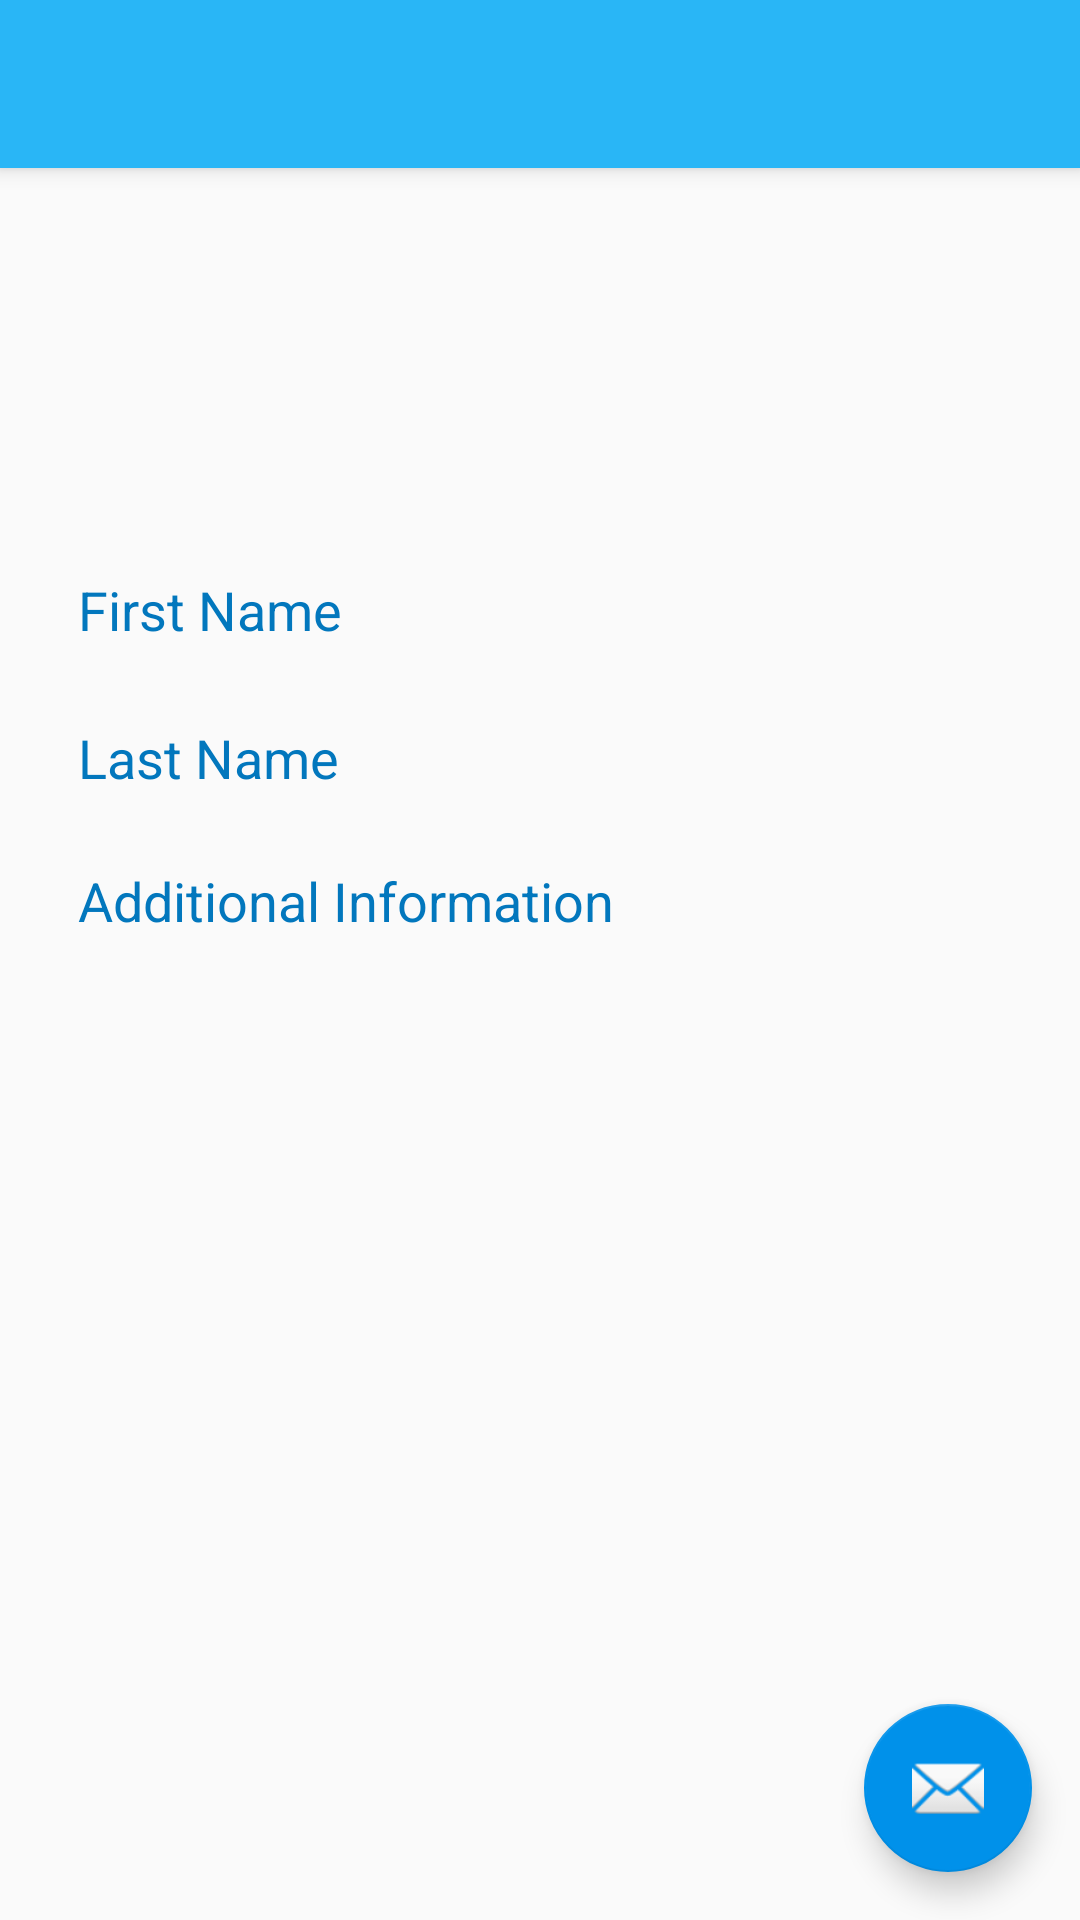

Write the Android layout XML for this screen, with the resource values it uses.
<!-- AndroidManifest.xml: application theme AppTheme -->
<!-- res/layout/activity_profile_new.xml -->
<?xml version="1.0" encoding="utf-8"?>

<android.support.design.widget.CoordinatorLayout xmlns:android="http://schemas.android.com/apk/res/android"
    xmlns:app="http://schemas.android.com/apk/res-auto"
    xmlns:tools="http://schemas.android.com/tools"
    android:layout_width="match_parent"
    android:layout_height="match_parent"
    tools:context="com.guinproductions.behaviorrolodex.activity.ProfileNew">

    <android.support.design.widget.AppBarLayout
        android:layout_width="match_parent"
        android:layout_height="wrap_content"
        android:theme="@style/AppTheme.AppBarOverlay">

        <android.support.v7.widget.Toolbar
            android:id="@+id/toolbar"
            android:layout_width="match_parent"
            android:layout_height="?attr/actionBarSize"
            android:background="?attr/colorPrimary"
            app:popupTheme="@style/AppTheme.PopupOverlay" />

    </android.support.design.widget.AppBarLayout>

    <include layout="@layout/content_profile_new" />

    <android.support.design.widget.FloatingActionButton
        android:id="@+id/profile_save"
        android:layout_width="wrap_content"
        android:layout_height="wrap_content"
        android:layout_gravity="bottom|end"
        android:layout_margin="@dimen/fab_margin"
        app:srcCompat="@android:drawable/ic_dialog_email" />

</android.support.design.widget.CoordinatorLayout>
<!-- res/layout/content_profile_new.xml (included above) -->
<?xml version="1.0" encoding="utf-8"?>


<RelativeLayout xmlns:android="http://schemas.android.com/apk/res/android"
    xmlns:app="http://schemas.android.com/apk/res-auto"
    android:layout_width="match_parent"
    android:layout_height="match_parent"
    xmlns:tools="http://schemas.android.com/tools"
    tools:context=".activity.ProfileNew"
    tools:showIn="@layout/activity_profile_new"
    android:paddingTop="55dp"
    >


    <ImageView
        android:id="@+id/view_image"
        android:layout_width="100dp"
        android:layout_height="100dp"
        android:scaleType="centerCrop"
        android:layout_centerHorizontal="true"
        android:layout_marginTop="10dp"
        android:clickable="true"
        app:srcCompat="@drawable/profile_new_image"
        android:onClick="selectImage"/>



    <android.support.design.widget.TextInputLayout
        android:id="@+id/edit_fname_wrapper"
        android:layout_width="match_parent"
        android:layout_height="wrap_content"
        android:layout_below="@+id/view_image"
        android:textColorHint="@color/colorPrimaryDarker"
        android:layout_marginTop="16dp">
        <EditText
            android:layout_width="match_parent"
            android:layout_height="wrap_content"
            android:id="@+id/edit_fname"
            android:background="@drawable/apptheme_edit_text_holo_light"
            android:hint="@string/fname"

            android:inputType="textPersonName"
            android:maxLines="1"
            android:layout_marginRight="15dp"
            android:layout_marginLeft="18dp"
            android:layout_marginTop="10dp"
            android:layout_marginBottom="5dp"
            android:paddingBottom="5dp"
            android:paddingRight="4dp"
            android:paddingLeft="8dp"
            android:layout_alignParentTop="true"
            />
    </android.support.design.widget.TextInputLayout>

    <android.support.design.widget.TextInputLayout
        android:layout_width="match_parent"
        android:layout_height="wrap_content"
        android:id="@+id/edit_lname_wrapper"
        android:textColorHint="@color/colorPrimaryDarker"
        android:layout_marginTop="@dimen/margin_top_wrapper"
        android:layout_below="@+id/edit_fname_wrapper"
       >

        <EditText
            android:layout_width="match_parent"
            android:layout_height="wrap_content"
            android:id="@+id/edit_lname"
            android:hint="@string/lname"
            android:background="@drawable/apptheme_edit_text_holo_light"
            android:inputType="textPersonName"
            android:layout_marginRight="15dp"
            android:layout_marginLeft="18dp"
            android:layout_marginTop="5dp"
            android:layout_marginBottom="5dp"
            android:paddingBottom="5dp"
            android:paddingRight="4dp"
            android:paddingLeft="8dp"
            android:layout_below="@+id/edit_fname"
            android:maxLines="1" />
    </android.support.design.widget.TextInputLayout>

    <android.support.design.widget.TextInputLayout
        android:layout_width="match_parent"
        android:layout_height="wrap_content"
        android:id="@+id/edit_note_wrapper"
        android:textColorHint="@color/colorPrimaryDarker"
        android:layout_marginTop="@dimen/margin_top_wrapper"
        android:layout_below="@+id/edit_lname_wrapper">

        <EditText
            android:layout_width="match_parent"
            android:layout_height="wrap_content"
            android:id="@+id/edit_note"
            android:hint="@string/notes"
            android:inputType="textMultiLine"
            android:background="@drawable/apptheme_edit_text_holo_light"
            android:layout_marginRight="15dp"
            android:layout_marginLeft="18dp"
            android:layout_marginTop="15dp"
            android:paddingRight="4dp"
            android:paddingLeft="8dp"
            android:minLines="5"
            android:maxLines="5"
            android:scrollbars="vertical"
            android:gravity="top"
            android:layout_below="@+id/edit_lname"
            />
    </android.support.design.widget.TextInputLayout>

</RelativeLayout>
<!-- resources referenced by this layout -->
<resources>
  <color name="colorPrimaryDarker">#0277BD</color>
  <dimen name="fab_margin">16dp</dimen>
  <dimen name="margin_top_wrapper">4dp</dimen>
  <string name="fname">First Name</string>
  <string name="lname">Last Name</string>
  <string name="notes">Additional Information</string>
  <style name="AppTheme.AppBarOverlay" parent="ThemeOverlay.AppCompat.Dark.ActionBar" />
  <style name="AppTheme.PopupOverlay" parent="ThemeOverlay.AppCompat.Light" />
  <style name="AppTheme" parent="Theme.AppCompat.Light.DarkActionBar">
  
          
          <item name="colorPrimary">@color/colorPrimary</item>
          <item name="colorPrimaryDark">@color/colorPrimaryDark</item>
          <item name="colorAccent">@color/colorAccent</item>
  
      </style>
  <color name="colorPrimary">#29B6F6</color>
  <color name="colorPrimaryDark">#039BE5</color>
  <color name="colorAccent">#0091EA</color>
</resources>
